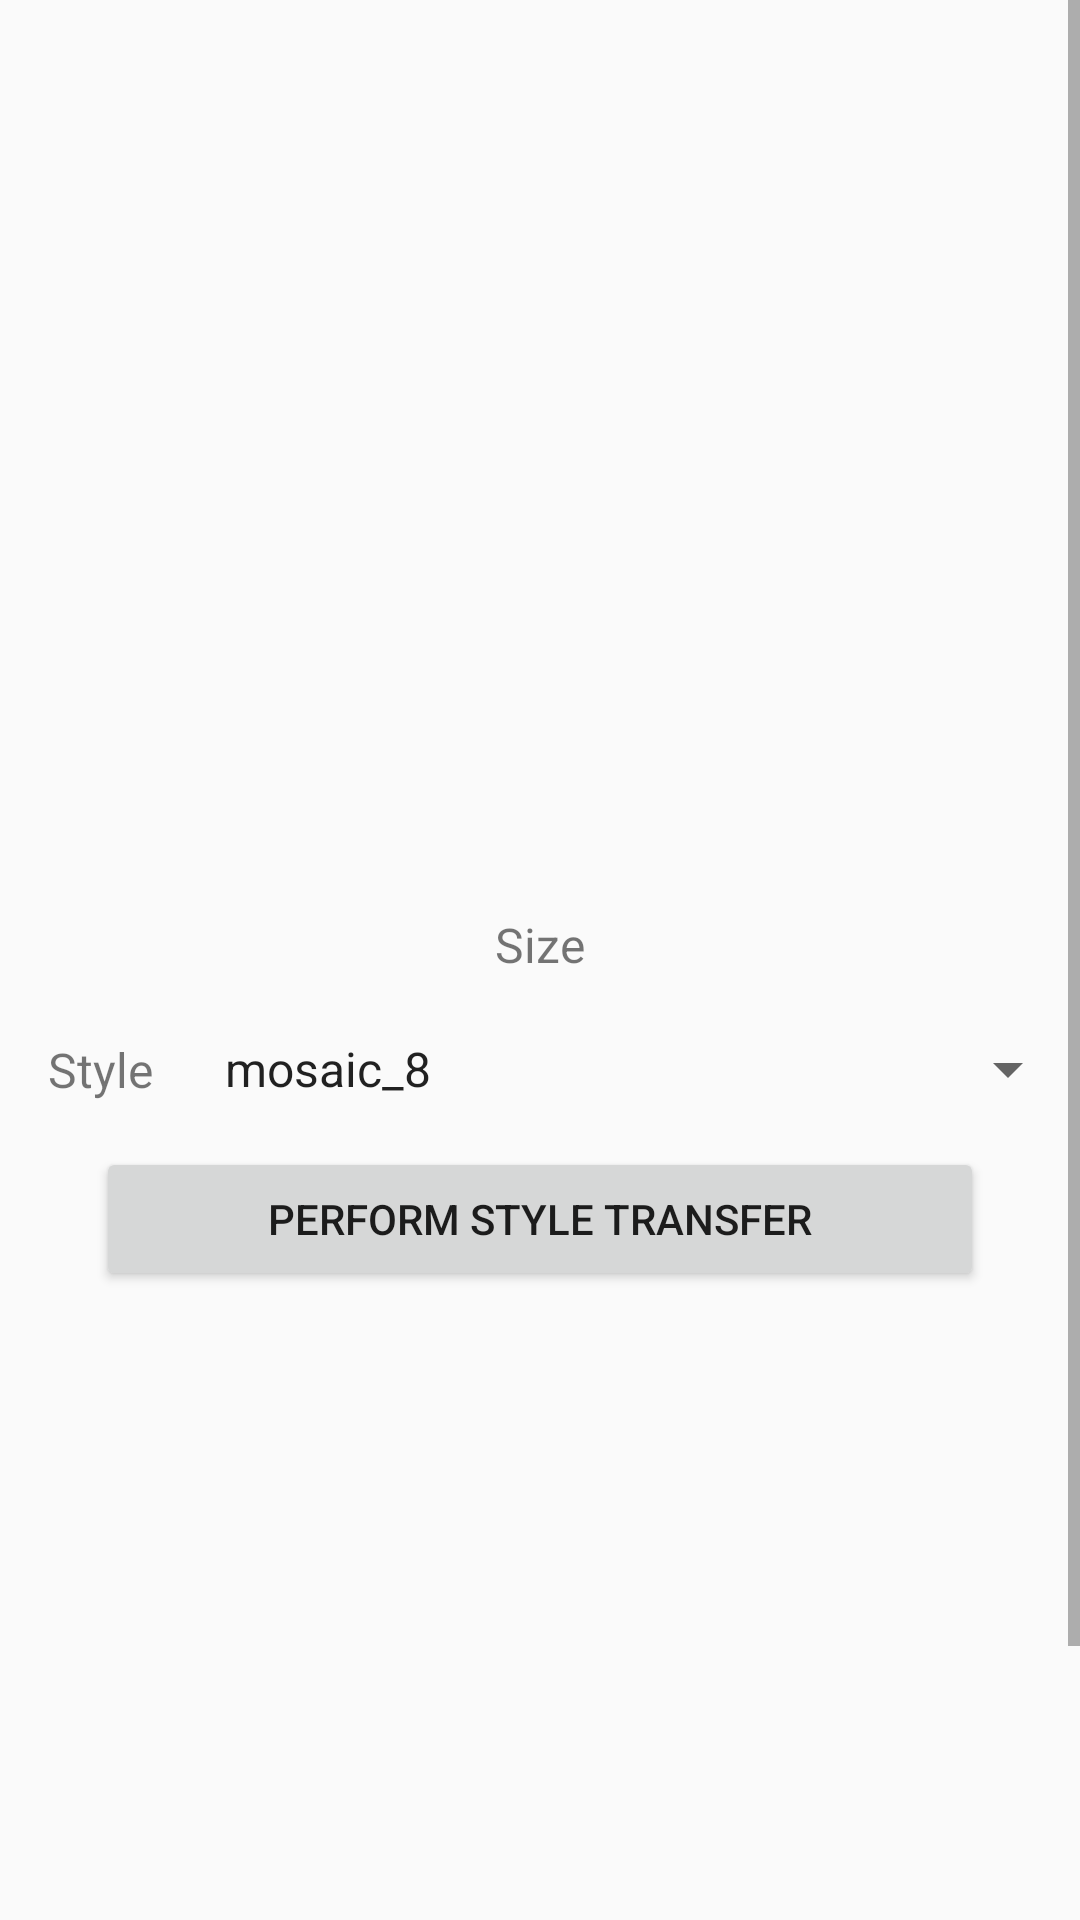

Android layout source for this screen:
<!-- AndroidManifest.xml: application theme Theme.AITool -->
<!-- res/layout/activity_transfer_style.xml -->
<?xml version="1.0" encoding="utf-8"?>
<androidx.constraintlayout.widget.ConstraintLayout xmlns:android="http://schemas.android.com/apk/res/android"
    xmlns:app="http://schemas.android.com/apk/res-auto"
    xmlns:tools="http://schemas.android.com/tools"
    android:layout_width="match_parent"
    android:layout_height="match_parent"
    tools:context=".styletransfer.StyleTransferActivity">


    <ScrollView
        android:layout_width="match_parent"
        android:layout_height="match_parent"
        tools:layout_editor_absoluteX="0dp"
        tools:layout_editor_absoluteY="-85dp">

        <LinearLayout
            android:layout_width="match_parent"
            android:layout_height="wrap_content"
            android:orientation="vertical">

            <ImageView
                android:id="@+id/imageView1"
                android:layout_width="match_parent"
                android:layout_height="280dp"
                android:layout_marginStart="16dp"
                android:layout_marginTop="24dp"
                android:layout_marginEnd="16dp"
                android:contentDescription="@string/input_image" />

            <TextView
                android:id="@+id/sizeTextView"
                android:layout_width="wrap_content"
                android:layout_height="wrap_content"
                android:textSize="16sp"
                android:text="Size"
                android:layout_gravity="center_horizontal"
                />
            <androidx.appcompat.widget.LinearLayoutCompat
                android:layout_marginTop="10dp"
                android:orientation="horizontal"
                android:layout_width="match_parent"
                android:layout_height="wrap_content"
                android:gravity="center"
                >

                <TextView
                    android:layout_width="wrap_content"
                    android:layout_height="wrap_content"
                    android:text="Style"
                    android:textSize="16sp"
                    android:layout_marginTop="10dp"
                    android:layout_marginBottom="10dp"
                    android:layout_marginStart="16dp"
                    android:layout_marginEnd="16dp"/>

                <androidx.appcompat.widget.AppCompatSpinner
                    android:id="@+id/styleSpinner"
                    android:entries="@array/Styles"
                    android:layout_weight="1"
                    android:layout_width="0dp"
                    android:layout_height="wrap_content"/>
            </androidx.appcompat.widget.LinearLayoutCompat>
            <Button
                android:id="@+id/style_transfer_button"
                android:layout_width="match_parent"
                android:layout_height="match_parent"
                android:layout_marginStart="32dp"
                android:layout_marginTop="5dp"
                android:layout_marginEnd="32dp"
                android:elevation="2dp"
                android:text="@string/perform_style_transfer" />

            <ImageView
                android:id="@+id/imageView2"
                android:layout_width="match_parent"
                android:layout_height="300dp"
                android:layout_marginStart="16dp"
                android:layout_marginTop="8dp"
                android:layout_marginEnd="16dp"
                android:layout_marginBottom="8dp"
                android:contentDescription="@string/output_image" />
        </LinearLayout>
    </ScrollView>


    <ProgressBar
        android:id="@+id/progressBar"
        android:layout_width="wrap_content"
        android:layout_height="wrap_content"
        android:indeterminate="true"
        android:visibility="gone"
        app:layout_constraintBottom_toBottomOf="parent"
        app:layout_constraintLeft_toLeftOf="parent"
        app:layout_constraintRight_toRightOf="parent"
        app:layout_constraintTop_toTopOf="parent" />

</androidx.constraintlayout.widget.ConstraintLayout>
<!-- resources referenced by this layout -->
<resources>
  <string-array name="Styles">
          <item>mosaic_8</item>
          <item>mosaic_9</item>
          <item>udnie_8</item>
          <item>udnie_9</item>
          <item>candy_8</item>
          <item>candy_9</item>
          <item>rain_princess_8</item>
          <item>rain_princess_9</item>
          <item>pointilism_8</item>
          <item>pointilism_9</item>
          <item>hayao</item>
          <item>shinkai_53</item>
      </string-array>
  <string name="input_image">Input Image</string>
  <string name="output_image">Output Image</string>
  <string name="perform_style_transfer">Perform Style Transfer</string>
  <style name="Theme.AITool" parent="Base.Theme.AITool" />
  <style name="Base.Theme.AITool" parent="Theme.AppCompat.Light.NoActionBar">
          
          <item name="colorPrimary">@color/mp_color_primary</item>
      </style>
  <color name="mp_color_primary">#007F8B</color>
</resources>
